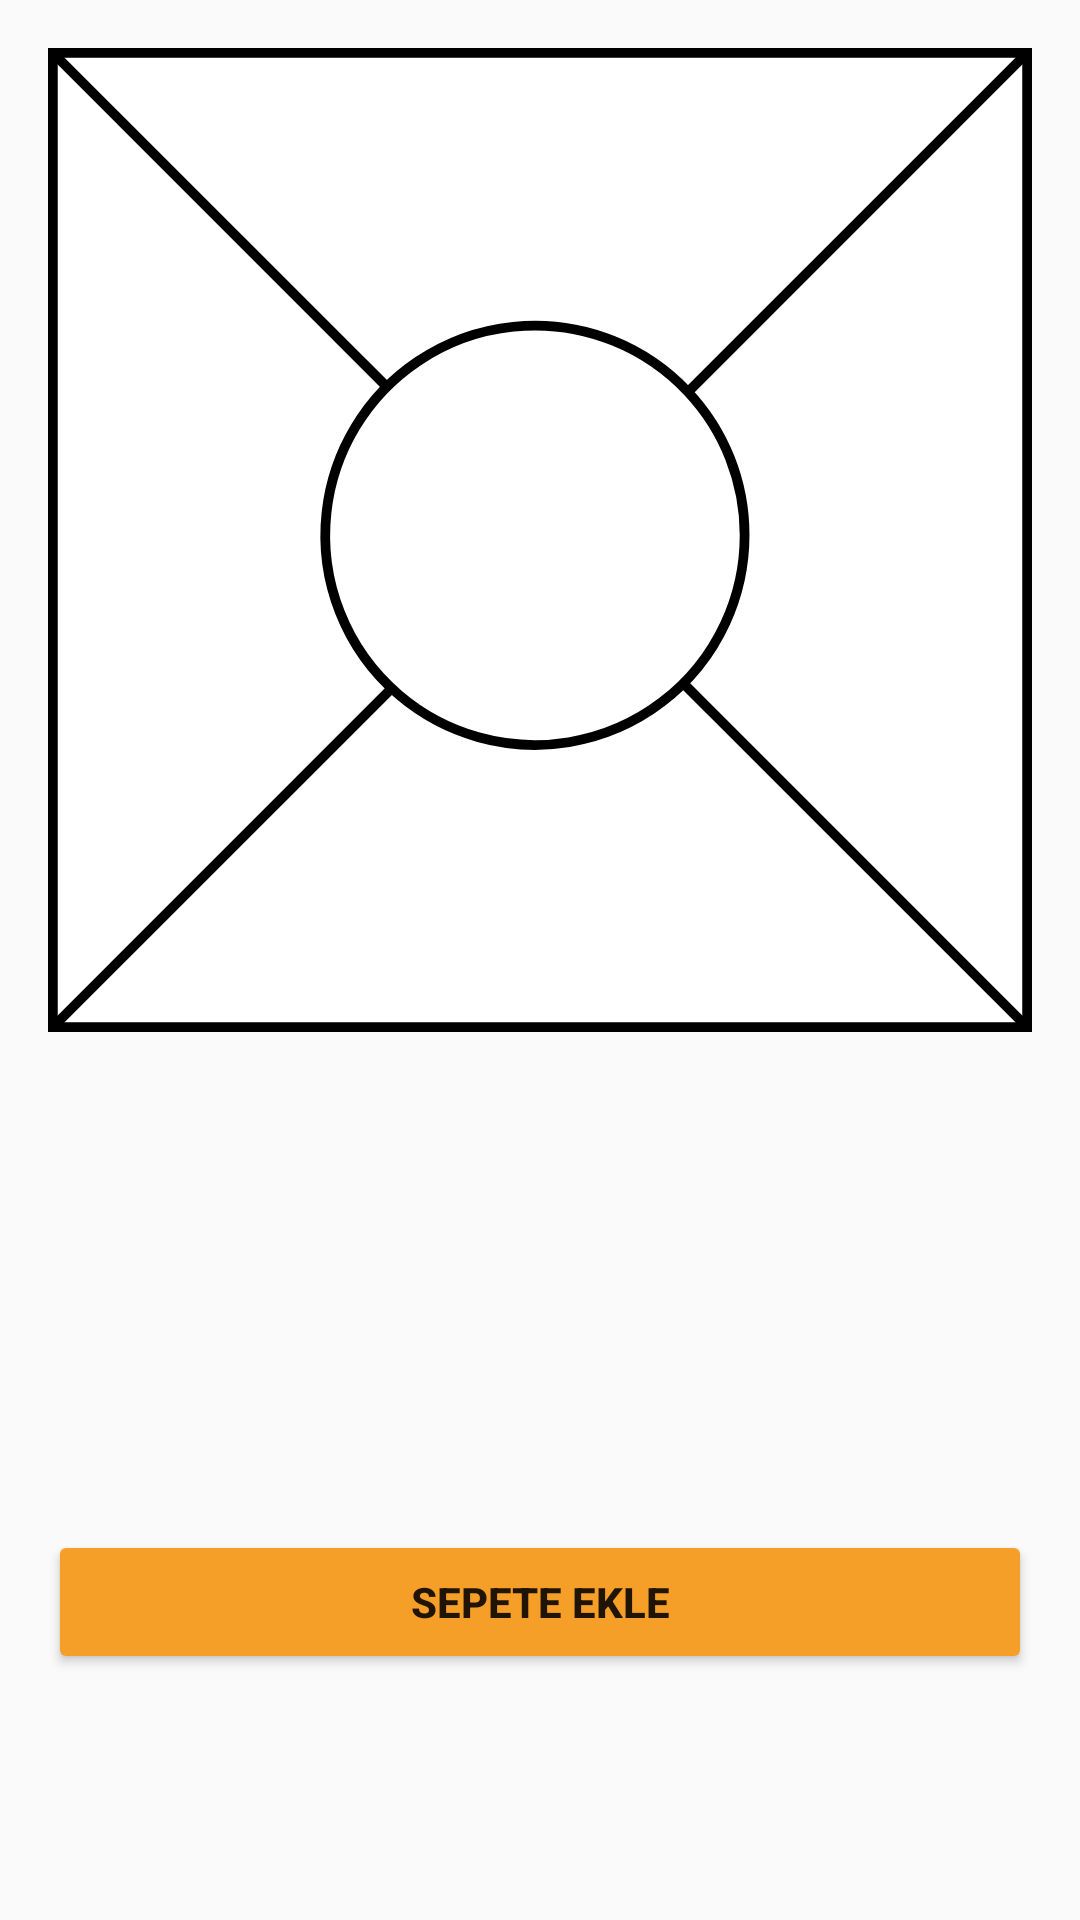

Layout XML and referenced resources for this Android screen:
<!-- AndroidManifest.xml: application theme AppTheme -->
<!-- res/layout/basket_postponed_list_item.xml -->
<?xml version="1.0" encoding="utf-8"?>
<layout xmlns:android="http://schemas.android.com/apk/res/android"
    xmlns:app="http://schemas.android.com/apk/res-auto"
    xmlns:tools="http://schemas.android.com/tools">
    <data>
        <variable
            name="model"
            type="com.mockcommerce.models.ProductModel" />
    </data>

    <androidx.constraintlayout.widget.ConstraintLayout
        android:layout_width="160dp"
        android:layout_height="wrap_content"
        android:layout_margin="8dp">

        <androidx.appcompat.widget.AppCompatImageView
            android:id="@+id/product_image"
            android:layout_width="match_parent"
            android:layout_height="wrap_content"
            android:adjustViewBounds="true"
            android:src="@drawable/ic_product_image"
            app:layout_constraintTop_toTopOf="parent"
            app:layout_constraintLeft_toLeftOf="parent"
            app:layout_constraintRight_toRightOf="parent"
            android:padding="16dp"
            />

        <androidx.appcompat.widget.AppCompatImageButton
            android:id="@+id/button_delete"
            android:layout_width="40dp"
            android:layout_height="40dp"
            android:src="@drawable/ic_close"
            android:tint="@color/colorPrimary"
            android:background="@android:color/transparent"
            app:layout_constraintRight_toRightOf="parent"
            app:layout_constraintTop_toTopOf="parent"
            />


        <TextView
            android:id="@+id/product_price"
            android:layout_width="match_parent"
            android:layout_height="wrap_content"
            android:textAlignment="center"
            android:textSize="20sp"
            android:text="@{model.price}"
            app:layout_constraintLeft_toLeftOf="parent"
            app:layout_constraintTop_toBottomOf="@id/product_image"
            tools:text="390.50₺"
            />

        <TextView
            android:id="@+id/product_name"
            android:layout_width="match_parent"
            android:layout_height="wrap_content"
            android:lines="2"
            android:maxLines="2"
            android:ellipsize="end"
            android:text="@{model.name}"
            android:textAlignment="center"
            android:textSize="16sp"
            app:layout_constraintTop_toBottomOf="@id/product_price"
            tools:text="Product Name"
            />

        <Button
            android:id="@+id/add_to_cart"
            android:layout_width="match_parent"
            android:layout_height="wrap_content"
            android:text="Sepete Ekle"
            android:textColor="@color/text_white"
            android:textStyle="bold"
            android:backgroundTint="@color/colorPrimary"
            app:layout_constraintBottom_toBottomOf="parent"
            app:layout_constraintTop_toBottomOf="@+id/product_name"
            android:layout_marginLeft="16dp"
            android:layout_marginRight="16dp"/>


    </androidx.constraintlayout.widget.ConstraintLayout>
</layout>
<!-- resources referenced by this layout -->
<resources>
  <color name="colorPrimary">#f59f28</color>
  <!-- drawable ic_product_image (drawable) -->
  <vector android:height="24dp" android:viewportHeight="101"
      android:viewportWidth="101" android:width="24dp" xmlns:android="http://schemas.android.com/apk/res/android">
      <path android:fillColor="#fff"
          android:pathData="M0.5,0.5h100v100h-100z"
          android:strokeColor="#000" android:strokeWidth="1"/>
      <path android:fillColor="#00000000"
          android:pathData="M100.5,100.5L65.2,65.2"
          android:strokeColor="#000" android:strokeWidth="1"/>
      <path android:fillColor="#00000000"
          android:pathData="M34.8,34.8L0.5,0.5" android:strokeColor="#000" android:strokeWidth="1"/>
      <path android:fillColor="#00000000"
          android:pathData="M100.5,0.5L65.69,35.31"
          android:strokeColor="#000" android:strokeWidth="1"/>
      <path android:fillColor="#00000000"
          android:pathData="M35.31,65.69L0.5,100.5"
          android:strokeColor="#000" android:strokeWidth="1"/>
      <path android:fillColor="#00000000"
          android:pathData="M71.5,50a21.52,21.52 0,1 1,-5.81 -14.69A21.43,21.43 0,0 1,71.5 50Z"
          android:strokeColor="#000" android:strokeWidth="1"/>
  </vector>
  <style name="AppTheme" parent="Theme.AppCompat.Light.NoActionBar">
          
          <item name="colorPrimary">@color/colorPrimary</item>
          <item name="colorPrimaryDark">@color/colorPrimaryDark</item>
          <item name="colorAccent">@color/colorAccent</item>
          <item name="android:statusBarColor">@color/colorPrimary</item>
      </style>
  <color name="colorPrimaryDark">#ed5f1f</color>
  <color name="colorAccent">#b128f5</color>
</resources>
